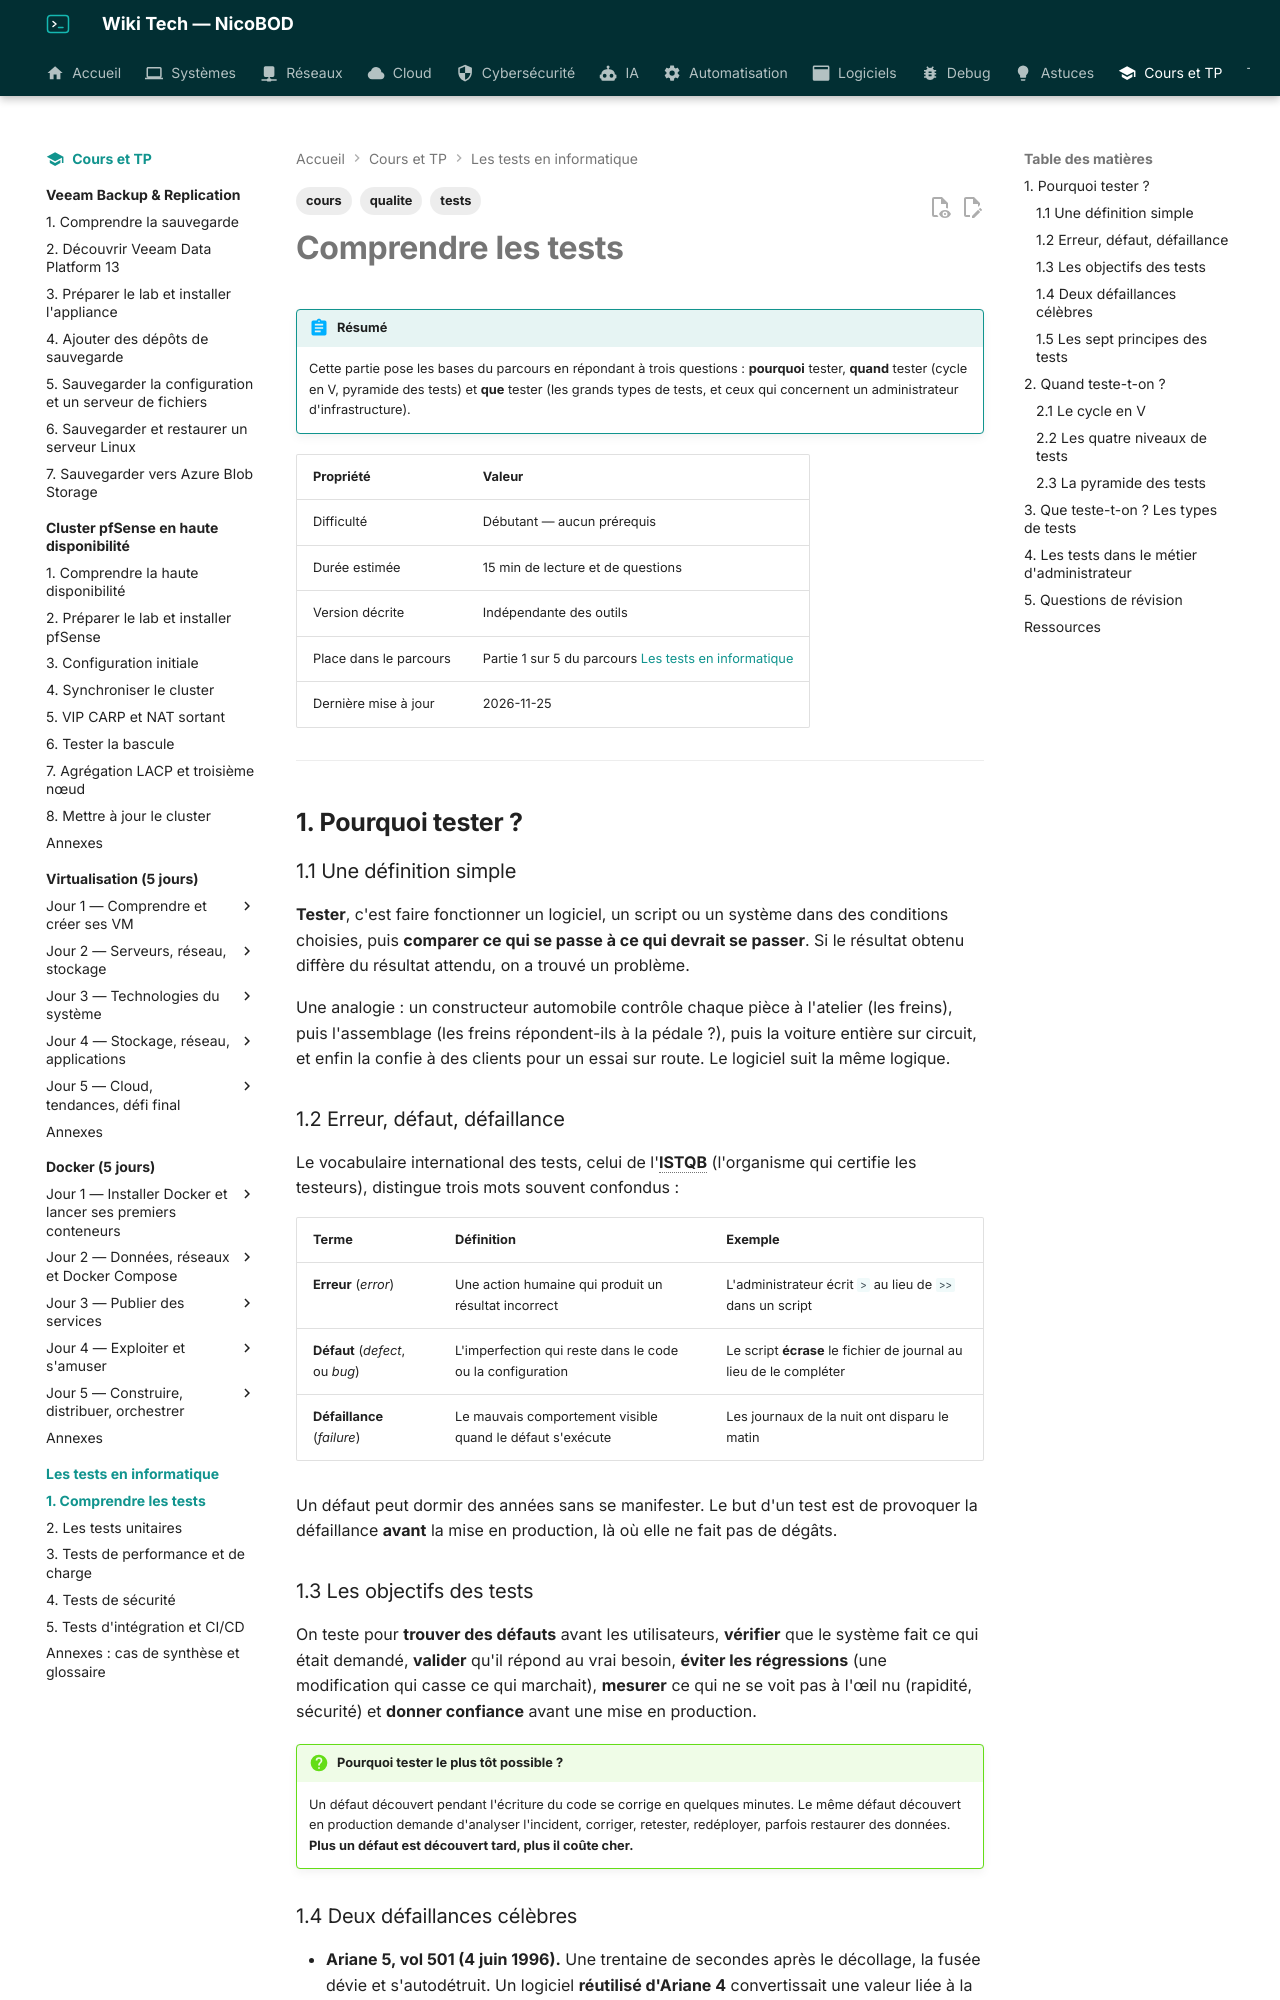

repository: NicoBOD/wiki-tech · page: cours-tp/tests/01-comprendre-les-tests/index.html · generator: mkdocs

---
title: "Comprendre les tests : objectifs, vocabulaire, niveaux et types de tests"
date: 2026-11-25
author: Nicolas BODAINE
tags:
  - tests
  - qualite
  - cours
difficulty: débutant
os: Indépendant du système
status: publié
---

<!-- ============================================================ -->
<!-- ⚠ RAPPEL IMPORTANT :                                          -->
<!-- Pensez TOUJOURS à ajouter une entrée dans le fichier d'index  -->
<!-- (index.md) du dossier correspondant (ex: docs/cloud/index.md) -->
<!-- afin de référencer ce nouvel article et permettre aux         -->
<!-- visiteurs de le trouver et de cliquer dessus !                -->
<!-- ============================================================ -->

# Comprendre les tests

!!! abstract "Résumé"
    Cette partie pose les bases du parcours en répondant à trois questions : **pourquoi** tester, **quand** tester (cycle en V, pyramide des tests) et **que** tester (les grands types de tests, et ceux qui concernent un administrateur d'infrastructure).

| Propriété | Valeur |
|-----------|--------|
| Difficulté | Débutant — aucun prérequis |
| Durée estimée | 15 min de lecture et de questions |
| Version décrite | Indépendante des outils |
| Place dans le parcours | Partie 1 sur 5 du parcours [Les tests en informatique](index.md) |
| Dernière mise à jour | 2026-11-25 |

---

## 1. Pourquoi tester ?

### 1.1 Une définition simple

**Tester**, c'est faire fonctionner un logiciel, un script ou un système dans des conditions choisies, puis **comparer ce qui se passe à ce qui devrait se passer**. Si le résultat obtenu diffère du résultat attendu, on a trouvé un problème.

Une analogie : un constructeur automobile contrôle chaque pièce à l'atelier (les freins), puis l'assemblage (les freins répondent-ils à la pédale ?), puis la voiture entière sur circuit, et enfin la confie à des clients pour un essai sur route. Le logiciel suit la même logique.

### 1.2 Erreur, défaut, défaillance

Le vocabulaire international des tests, celui de l'**ISTQB** (l'organisme qui certifie les testeurs), distingue trois mots souvent confondus :

| Terme | Définition | Exemple |
|---|---|---|
| **Erreur** (*error*) | Une action humaine qui produit un résultat incorrect | L'administrateur écrit `>` au lieu de `>>` dans un script |
| **Défaut** (*defect*, ou *bug*) | L'imperfection qui reste dans le code ou la configuration | Le script **écrase** le fichier de journal au lieu de le compléter |
| **Défaillance** (*failure*) | Le mauvais comportement visible quand le défaut s'exécute | Les journaux de la nuit ont disparu le matin |

Un défaut peut dormir des années sans se manifester. Le but d'un test est de provoquer la défaillance **avant** la mise en production, là où elle ne fait pas de dégâts.

### 1.3 Les objectifs des tests

On teste pour **trouver des défauts** avant les utilisateurs, **vérifier** que le système fait ce qui était demandé, **valider** qu'il répond au vrai besoin, **éviter les régressions** (une modification qui casse ce qui marchait), **mesurer** ce qui ne se voit pas à l'œil nu (rapidité, sécurité) et **donner confiance** avant une mise en production.

!!! question "Pourquoi tester le plus tôt possible ?"
    Un défaut découvert pendant l'écriture du code se corrige en quelques minutes. Le même défaut découvert en production demande d'analyser l'incident, corriger, retester, redéployer, parfois restaurer des données. **Plus un défaut est découvert tard, plus il coûte cher.**
